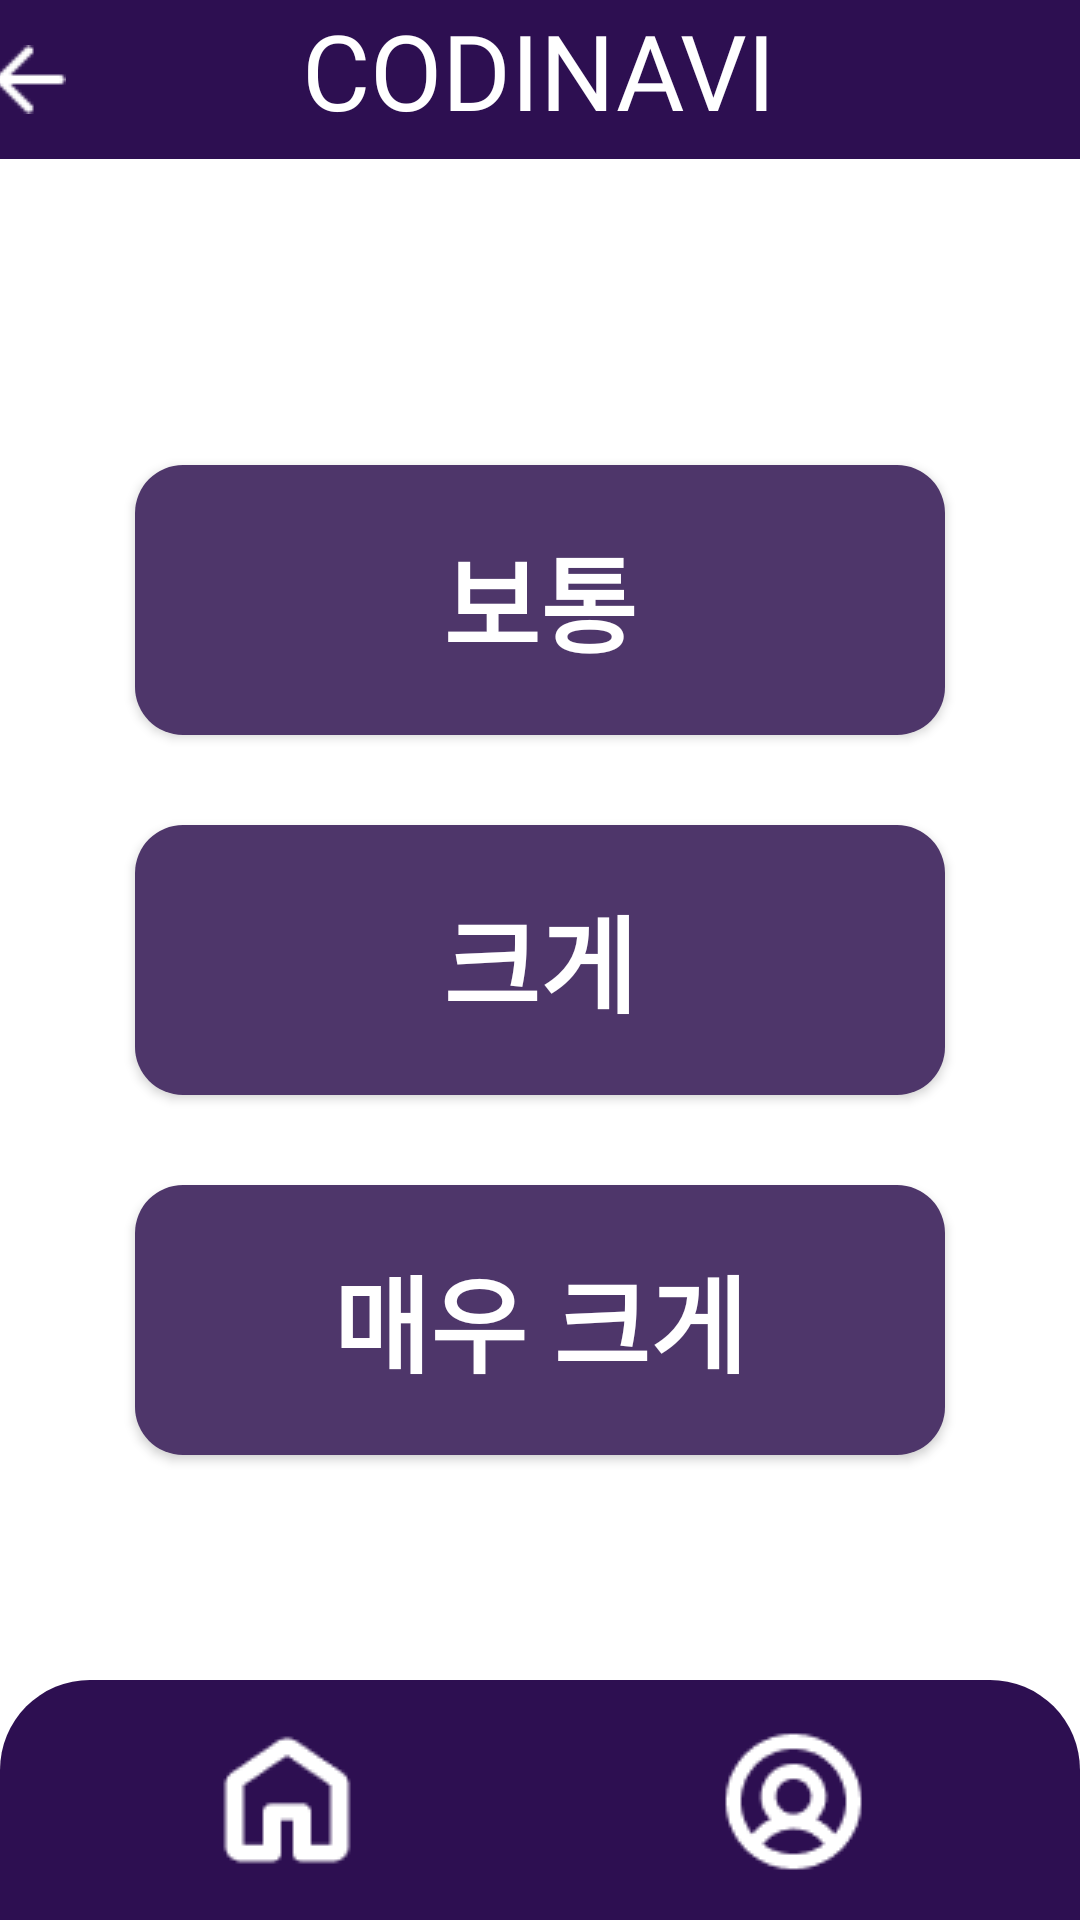

Reconstruct the res/layout file that produces this screen, plus the resources it refers to.
<!-- AndroidManifest.xml: application theme Theme.CapstoneCODINAVI -->
<!-- res/layout/activity_text_size.xml -->
<?xml version="1.0" encoding="utf-8"?>
<androidx.constraintlayout.widget.ConstraintLayout xmlns:android="http://schemas.android.com/apk/res/android"
    xmlns:app="http://schemas.android.com/apk/res-auto"
    xmlns:tools="http://schemas.android.com/tools"
    android:layout_width="match_parent"
    android:layout_height="match_parent"
    android:orientation="vertical"
    android:background="@color/white"
    tools:context=".TextSizeActivity">

    <FrameLayout
        android:id="@+id/frameLayout"
        android:layout_width="0dp"
        android:layout_height="wrap_content"
        android:background="#2D0F51"
        app:layout_constraintTop_toTopOf="parent"
        app:layout_constraintStart_toStartOf="parent"
        app:layout_constraintEnd_toEndOf="parent" >

        <TextView
            android:id="@+id/codinavi"
            android:layout_width="wrap_content"
            android:layout_height="53dp"
            android:fontFamily="@font/bakbakone_regular"
            android:importantForAccessibility="no"
            android:layout_gravity="center"
            android:text="CODINAVI"
            android:textColor="#FFFFFF"
            android:textSize="35dp" />

        <ImageButton
            android:id="@+id/back_btn"
            android:layout_width="wrap_content"
            android:layout_height="wrap_content"
            android:layout_gravity="center"
            android:layout_marginRight="170dp"
            android:background="@drawable/back_btn"
            android:contentDescription="뒤로가기" />

    </FrameLayout>

    <LinearLayout
        android:layout_width="match_parent"
        android:layout_height="match_parent"
        android:orientation="vertical"
        android:gravity="center">

        <android.widget.Button
            android:id="@+id/midBtn"
            android:layout_width="270dp"
            android:layout_height="90dp"
            android:background="@drawable/mainbtn"
            android:text="보통"
            android:textColor="@color/white"
            android:textSize="35dp"
            android:textStyle="bold" />

        <android.widget.Button
            android:id="@+id/bigBtn"
            android:layout_width="270dp"
            android:layout_height="90dp"
            android:background="@drawable/mainbtn"
            android:text="크게"
            android:textColor="@color/white"
            android:textSize="35dp"
            android:textStyle="bold"
            android:layout_marginTop="30dp" />

        <android.widget.Button
            android:id="@+id/bigbigButton"
            android:layout_width="270dp"
            android:layout_height="90dp"
            android:background="@drawable/mainbtn"
            android:text="매우 크게"
            android:textColor="@color/white"
            android:textSize="35dp"
            android:textStyle="bold"
            android:layout_marginTop="30dp" />

    </LinearLayout>

    <com.google.android.material.bottomnavigation.BottomNavigationView
        android:id="@+id/menuBottomNav"
        android:layout_width="match_parent"
        android:layout_height="wrap_content"
        android:background="@drawable/rectangle_3"
        app:itemActiveIndicatorStyle="@android:color/transparent"
        app:itemIconSize="90dp"
        app:itemIconTint="@color/white"
        app:labelVisibilityMode="unlabeled"
        app:layout_constraintBottom_toBottomOf="parent"
        app:menu="@menu/menu_bottom" />

</androidx.constraintlayout.widget.ConstraintLayout>
<!-- resources referenced by this layout -->
<resources>
  <color name="white">#FFFFFF</color>
  <!-- drawable back_btn: png bitmap (drawable, 214 bytes) -->
  <!-- drawable mainbtn (drawable) -->
  <?xml version="1.0" encoding="utf-8"?>
  <shape xmlns:android="http://schemas.android.com/apk/res/android"
      android:shape="rectangle" >
  
      <solid android:color="#4E366A" />
  
      <corners
          android:radius="16dp" />
  
  </shape>
  <!-- drawable rectangle_3 (drawable) -->
  <?xml version="1.0" encoding="utf-8"?>
  <layer-list xmlns:android="http://schemas.android.com/apk/res/android">
  
      
      <item>
          <shape android:shape="rectangle">
              <solid android:color="#2D0F51" />
              <corners
                  android:topLeftRadius="30dp"
                  android:topRightRadius="30dp" />
          </shape>
      </item>
  
  </layer-list>
  <style name="Theme.CapstoneCODINAVI" parent="Base.Theme.CapstoneCODINAVI" />
  <style name="Base.Theme.CapstoneCODINAVI" parent="Theme.Material3.DayNight.NoActionBar">
          
          
      </style>
</resources>
